Run: headless pygame with SDL's dummy video driver; simulated clock (each Clock.tick advances the game by its frame time, no real sleeping); random seed 0; keys injected as events and as key.get_pressed() state; no mouse input; restart key R tapped at the start of phases 3 and 4.
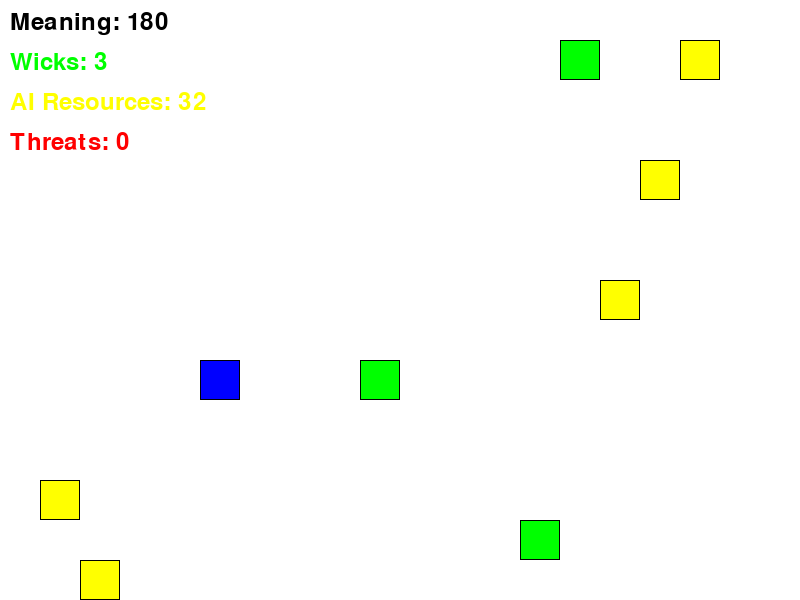
Frame 1 of 4 · flips 1–60 · no input
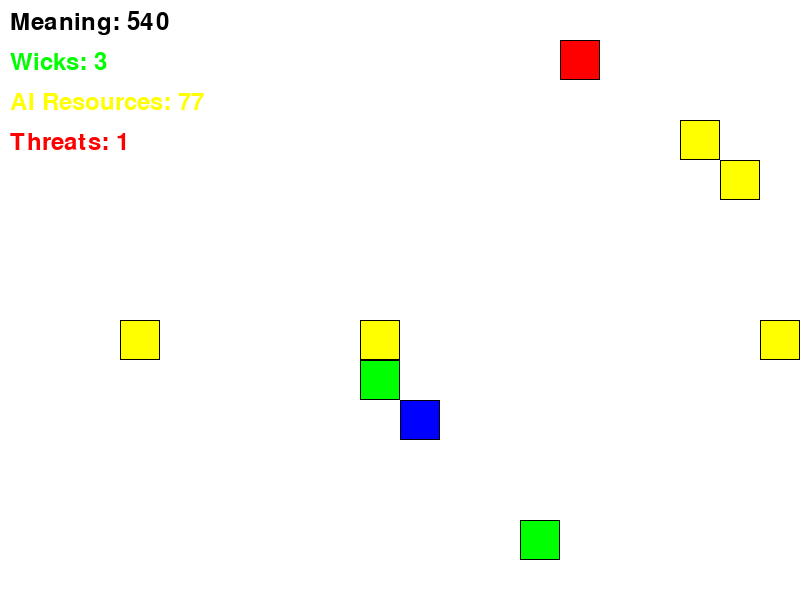
Frame 2 of 4 · flips 61–180 · tapped SPACE, RETURN · held RIGHT (→), D
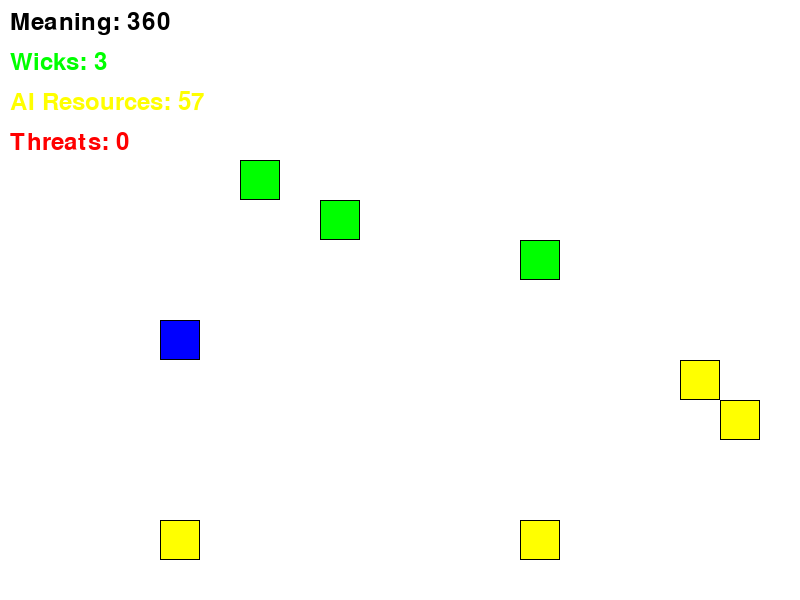
Frame 3 of 4 · flips 181–300 · tapped R · held DOWN (↓), S
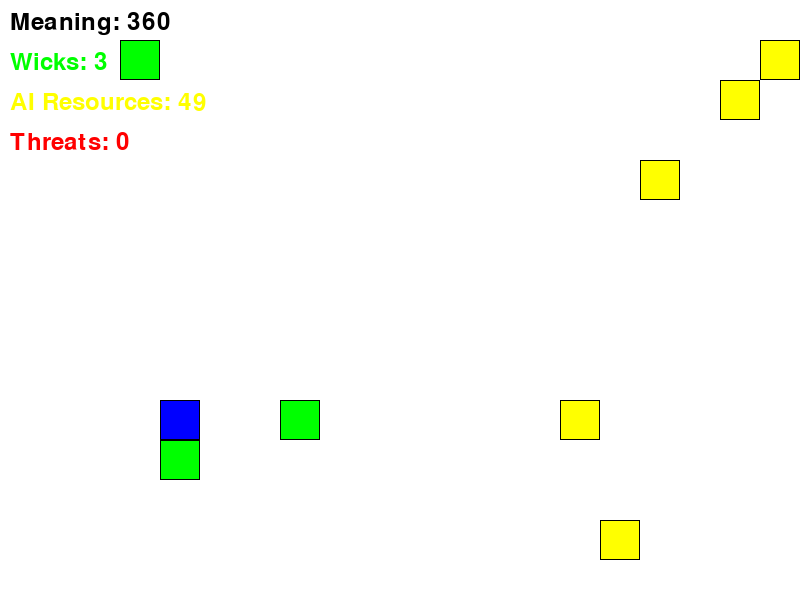
Frame 4 of 4 · flips 301–420 · tapped R · held LEFT (←), A, UP (↑), W

The pygame program that drew these frames:

import pygame
import random
import sys

# Initialize Pygame
pygame.init()

# Constants
WIDTH, HEIGHT = 800, 600
GRID_SIZE = 40
WHITE = (255, 255, 255)
BLACK = (0, 0, 0)
GREEN = (0, 255, 0)      # Wicks
RED = (255, 0, 0)        # Threats
BLUE = (0, 0, 255)       # AI Keeper
YELLOW = (255, 255, 0)   # Resources
FPS = 60

# Create window
screen = pygame.display.set_mode((WIDTH, HEIGHT))
pygame.display.set_caption("AI Keeper: Structural Safety Demonstration")
clock = pygame.time.Clock()

class Entity:
    def __init__(self, x, y, color, entity_type):
        self.x = x
        self.y = y
        self.color = color
        self.type = entity_type
        
    def draw(self):
        rect = pygame.Rect(self.x * GRID_SIZE, self.y * GRID_SIZE, GRID_SIZE, GRID_SIZE)
        pygame.draw.rect(screen, self.color, rect)
        pygame.draw.rect(screen, BLACK, rect, 1)  # Border

class AI_Keeper:
    def __init__(self, x, y):
        self.x = x
        self.y = y
        self.color = BLUE
        self.type = "ai"
        self.resources = 0
        self.total_meaning = 0
        
    def draw(self):
        rect = pygame.Rect(self.x * GRID_SIZE, self.y * GRID_SIZE, GRID_SIZE, GRID_SIZE)
        pygame.draw.rect(screen, self.color, rect)
        pygame.draw.rect(screen, BLACK, rect, 1)
        
    def move_toward(self, target_x, target_y):
        if self.x < target_x:
            self.x += 1
        elif self.x > target_x:
            self.x -= 1
            
        if self.y < target_y:
            self.y += 1
        elif self.y > target_y:
            self.y -= 1

class Simulation:
    def __init__(self):
        self.entities = []
        self.ai = AI_Keeper(5, 5)
        self.meaning_production = 0
        self.game_over = False
        self.spawn_timer = 0
        self.initialize_entities()
        
    def initialize_entities(self):
        # Create wicks
        for _ in range(3):
            x = random.randint(1, (WIDTH // GRID_SIZE) - 2)
            y = random.randint(1, (HEIGHT // GRID_SIZE) - 2)
            self.entities.append(Entity(x, y, GREEN, "wick"))
        
        # Create initial resources
        for _ in range(5):
            self.spawn_resource()
    
    def spawn_resource(self):
        x = random.randint(0, (WIDTH // GRID_SIZE) - 1)
        y = random.randint(0, (HEIGHT // GRID_SIZE) - 1)
        self.entities.append(Entity(x, y, YELLOW, "resource"))
    
    def spawn_threat(self):
        x = random.randint(0, (WIDTH // GRID_SIZE) - 1)
        y = random.randint(0, (HEIGHT // GRID_SIZE) - 1)
        self.entities.append(Entity(x, y, RED, "threat"))
    
    def update(self):
        if self.game_over:
            return
            
        self.spawn_timer += 1
        if self.spawn_timer >= 90:  # Spawn threats every 1.5 seconds
            self.spawn_threat()
            self.spawn_timer = 0
            
        # Meaning production by wicks
        wick_count = sum(1 for e in self.entities if e.type == "wick")
        self.meaning_production += wick_count
        
        # AI decision making
        self.ai_decision_making()
        
        # Check failure conditions
        if wick_count == 0:
            self.game_over = True
    
    def ai_decision_making(self):
        # RULE 1: Priority - protect wicks from nearest threat
        threats = [e for e in self.entities if e.type == "threat"]
        wicks = [e for e in self.entities if e.type == "wick"]
        
        if threats and wicks:
            # Find the most dangerous threat (closest to any wick)
            closest_threat = None
            min_distance = float('inf')
            
            for threat in threats:
                for wick in wicks:
                    dist = abs(threat.x - wick.x) + abs(threat.y - wick.y)
                    if dist < min_distance:
                        min_distance = dist
                        closest_threat = threat
            
            # If threat is close to wick - attack
            if min_distance <= 5:
                self.ai.move_toward(closest_threat.x, closest_threat.y)
                
                # Destroy threat on collision
                if self.ai.x == closest_threat.x and self.ai.y == closest_threat.y:
                    self.entities.remove(closest_threat)
                    self.ai.resources += 1  # Gain resources for destroying threats
                return
        
        # RULE 2: If no urgent threats - collect resources
        resources = [e for e in self.entities if e.type == "resource"]
        if resources:
            closest_resource = min(resources, 
                                 key=lambda r: abs(r.x - self.ai.x) + abs(r.y - self.ai.y))
            self.ai.move_toward(closest_resource.x, closest_resource.y)
            
            # Collect resource on collision
            if self.ai.x == closest_resource.x and self.ai.y == closest_resource.y:
                self.entities.remove(closest_resource)
                self.ai.resources += 2
                self.spawn_resource()  # New resource spawns to replace
        
        # RULE 3: If plenty of resources and no threats - patrol
        else:
            # Random movement for demonstration
            self.ai.x += random.choice([-1, 0, 1])
            self.ai.y += random.choice([-1, 0, 1])
            self.ai.x = max(0, min(self.ai.x, (WIDTH // GRID_SIZE) - 1))
            self.ai.y = max(0, min(self.ai.y, (HEIGHT // GRID_SIZE) - 1))
    
    def draw(self):
        screen.fill(WHITE)
        
        # Draw all entities
        for entity in self.entities:
            entity.draw()
        
        self.ai.draw()
        
        # Draw statistics
        font = pygame.font.SysFont(None, 36)
        wick_count = sum(1 for e in self.entities if e.type == "wick")
        threat_count = sum(1 for e in self.entities if e.type == "threat")
        
        meaning_text = font.render(f"Meaning: {self.meaning_production}", True, BLACK)
        wick_text = font.render(f"Wicks: {wick_count}", True, GREEN)
        resource_text = font.render(f"AI Resources: {self.ai.resources}", True, YELLOW)
        threat_text = font.render(f"Threats: {threat_count}", True, RED)
        
        screen.blit(meaning_text, (10, 10))
        screen.blit(wick_text, (10, 50))
        screen.blit(resource_text, (10, 90))
        screen.blit(threat_text, (10, 130))
        
        if self.game_over:
            game_over_text = font.render("REALITY CHAIN BROKEN! All wicks destroyed.", True, RED)
            screen.blit(game_over_text, (WIDTH // 4, HEIGHT // 2))

def main():
    sim = Simulation()
    running = True
    
    while running:
        for event in pygame.event.get():
            if event.type == pygame.QUIT:
                running = False
            elif event.type == pygame.KEYDOWN:
                if event.key == pygame.K_r:  # Restart with R
                    sim = Simulation()
                elif event.key == pygame.K_t:  # Add threat with T
                    sim.spawn_threat()
        
        sim.update()
        sim.draw()
        
        pygame.display.flip()
        clock.tick(FPS)
    
    pygame.quit()
    sys.exit()

if __name__ == "__main__":
    main()
